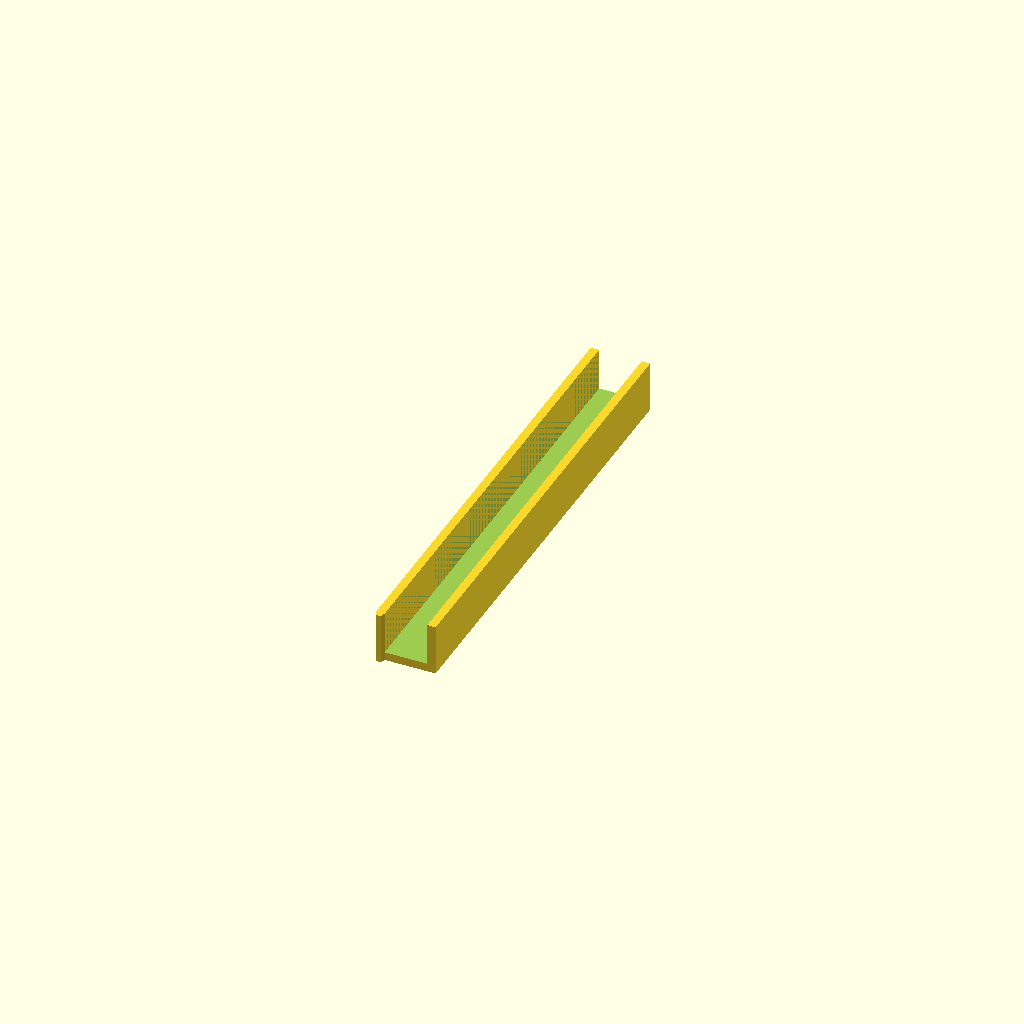
Cell 1: the model at its default parameters.
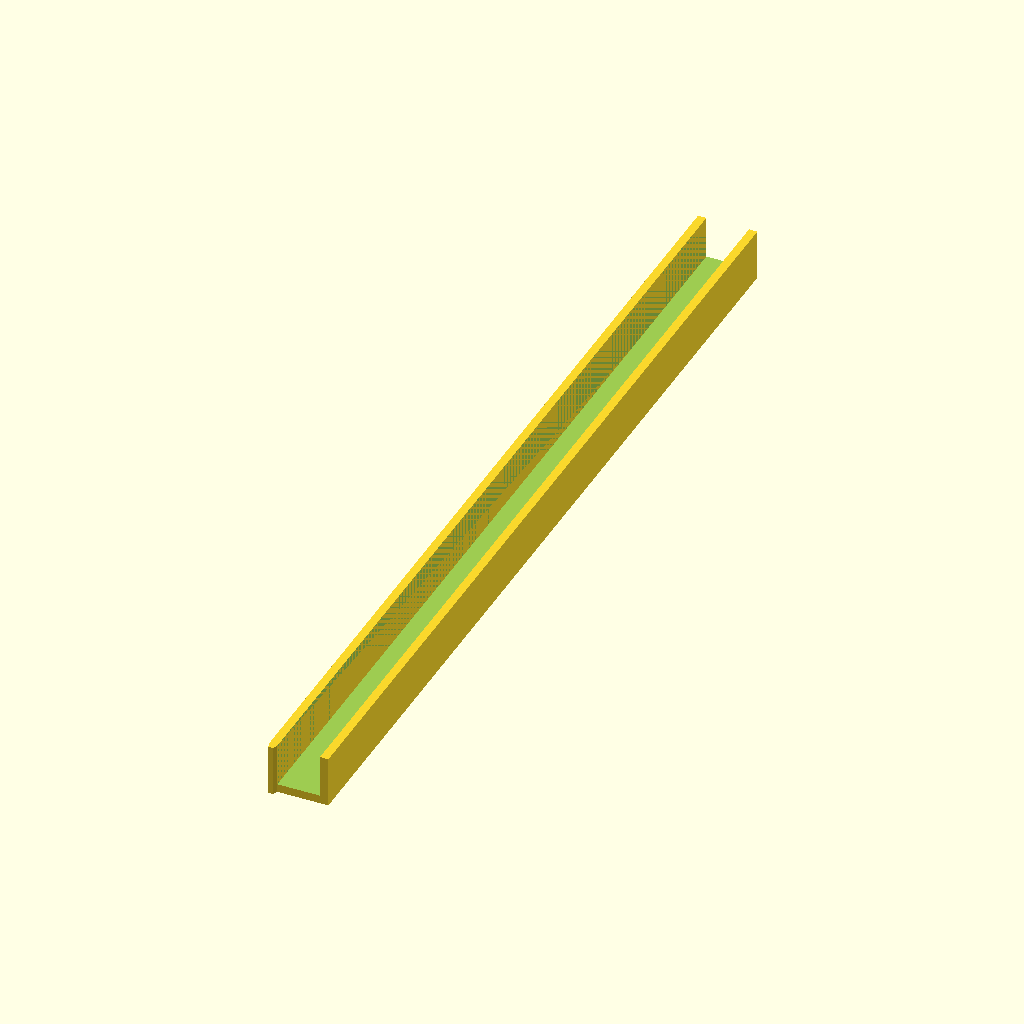
Cell 2: comprimento_ponte = 220 (everything else at default).
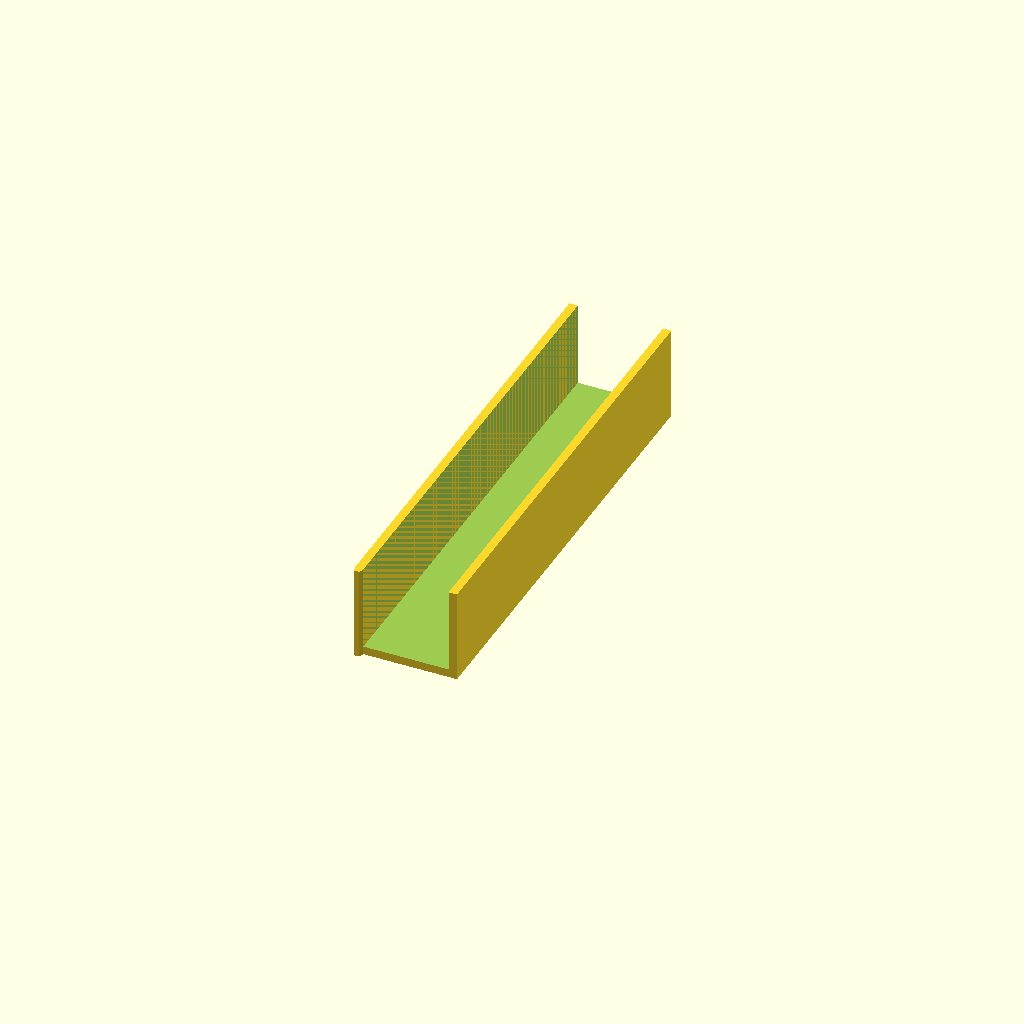
Cell 3: the same model with eixo_quadrado_w = 20.4.
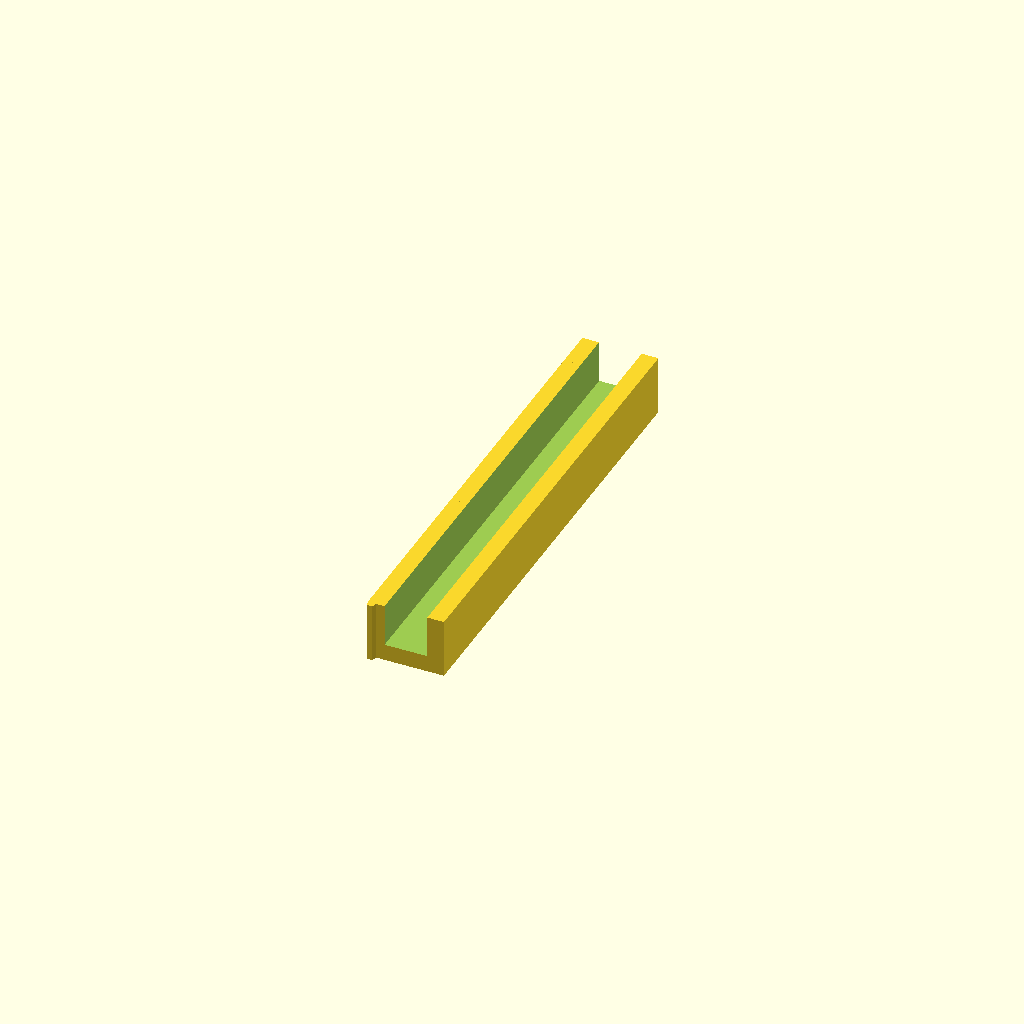
Cell 4 — parede set to 4, the other parameters unchanged.
All cells are drawn from one camera (rotation 55°, 0°, 25°, orthographic, colour scheme Cornfield), so only the parameter changes between them.
The OpenSCAD source (cremalheira_x.scad):
/* ==========================================================================
   PROJETO CAMPO TÁTIL - CREMALHEIRA DE ENCAIXE EIXO X (PARA BARRA 10x10)
   Abraça a barra quadrada de 10x10mm da ponte e tem os dentes GT2 integrados
   ========================================================================== */

$fn = 60;

comprimento_ponte = 110;  // Comprimento útil da cremalheira
eixo_quadrado_w = 10.2;   // Encaixe justo na barra (10mm + 0.2mm)
parede = 2.0;             // Espessura da parede da canaleta

// Módulo para gerar dentes GT2 de 2.0mm de passo (voltados para a esquerda)
module dente_vertical_gt2_2mm(altura_dente=1.0, espessura_parede=2.0) {
    polygon(points=[
        [0, 0], 
        [0.4, -altura_dente], 
        [1.6, -altura_dente], 
        [2.0, 0],
        [2.0, espessura_parede],
        [0, espessura_parede]
    ]);
}

module cremalheira_x() {
    difference() {
        // 1. Corpo externo da canaleta (U de encaixe)
        translate([0, 0, (eixo_quadrado_w + parede)/2])
            cube([eixo_quadrado_w + parede*2, comprimento_ponte, eixo_quadrado_w + parede], center=true);
        
        // 2. Recorte interno quadrado de 10.2mm (Deixa a parte superior aberta para abraçar o metal)
        translate([0, 0, eixo_quadrado_w/2 + parede + 0.1])
            cube([eixo_quadrado_w, comprimento_ponte + 2, eixo_quadrado_w + 0.2], center=true);
    }
    
    // 3. Dentes da Cremalheira GT2 (Gerados ao longo da lateral esquerda -Y da canaleta)
    // O motor X vai andar mordendo essa trilha lateral
    translate([-eixo_quadrado_w/2 - parede, -comprimento_ponte/2, 0]) {
        linear_extrude(height=eixo_quadrado_w + parede) {
            union() {
                // Trilho base da parede de dentes
                translate([0, 0])
                    square([2.0, comprimento_ponte]);
                // Distribuição dos dentes GT2 passo 2.0mm
                for (y = [0 : 2.0 : comprimento_ponte - 2]) {
                    translate([0, y])
                        dente_vertical_gt2_2mm(altura_dente=1.2, espessura_parede=2.0);
                }
            }
        }
    }
}

cremalheira_x();
Parameter table extracted from the source (name, type, default, range or options):
comprimento_ponte: number, default 110
eixo_quadrado_w: number, default 10.2
parede: number, default 2
